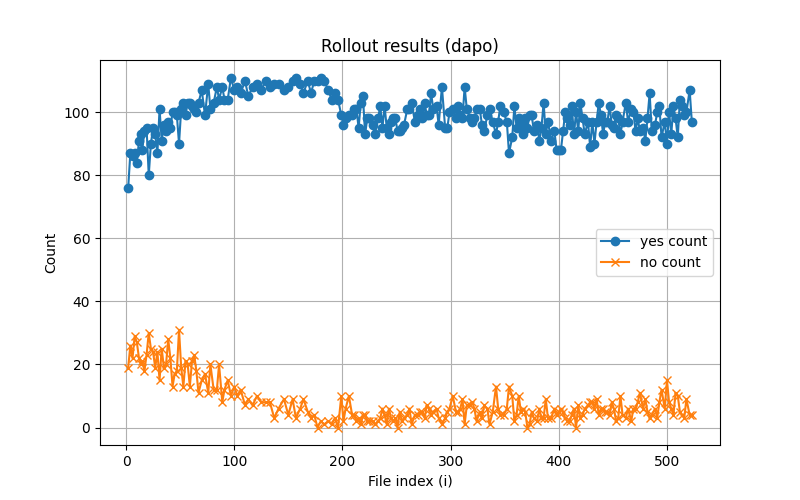

Data behind this chart, as committed beside it:
i, yes_count, no_count
2, 76, 19
4, 87, 26
6, 86, 22
8, 87, 29
10, 84, 27
12, 91, 22
14, 93, 20
15, 88, 21
17, 94, 18
19, 95, 23
21, 80, 30
23, 90, 25
25, 95, 24
27, 93, 19
29, 87, 24
31, 101, 15
33, 91, 25
35, 96, 19
37, 94, 20
39, 97, 28
41, 95, 22
43, 100, 13
45, 100, 17
47, 99, 18
49, 90, 31
51, 101, 19
53, 103, 13
55, 99, 21
57, 103, 20
59, 103, 13
61, 102, 21
63, 101, 23
65, 100, 18
67, 103, 11
70, 107, 15
73, 99, 17
76, 109, 11
78, 101, 20
81, 103, 12
84, 108, 12
86, 104, 20
89, 108, 8
91, 104, 12
94, 104, 15
97, 111, 10
100, 107, 13
103, 108, 10
106, 106, 12
110, 110, 7
113, 105, 9
117, 108, 7
121, 109, 10
125, 107, 8
129, 110, 8
133, 108, 8
137, 109, 3
141, 109, 6
146, 107, 9
150, 108, 4
154, 110, 9
... 161 more rows
